Run: headless pygame with SDL's dummy video driver; simulated clock (each Clock.tick advances the game by its frame time, no real sleeping); random seed 0; keys injected as events and as key.get_pressed() state; no mouse input.
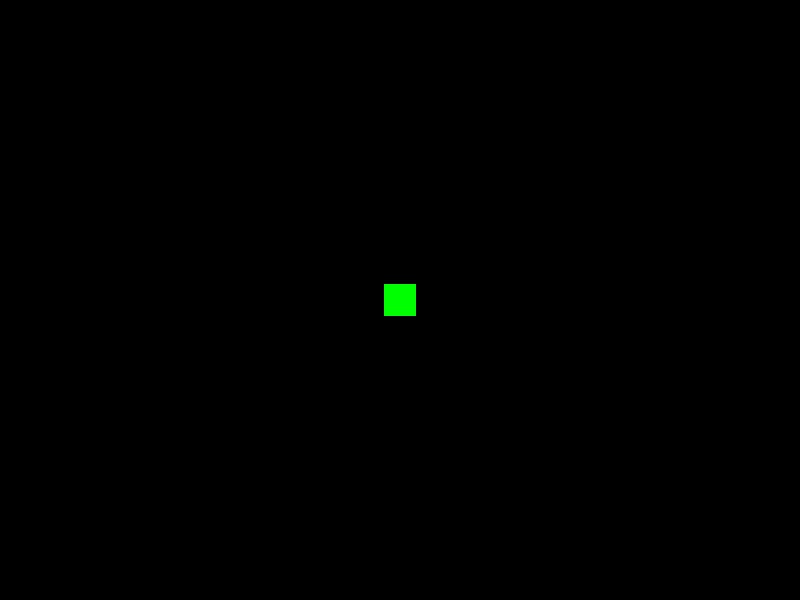
Frame 1 of 4 · flips 1–60 · no input
Frame 2 of 4 · flips 61–180 · tapped SPACE, RETURN · held RIGHT (→), D · screen unchanged from frame 1, image omitted
Frame 3 of 4 · flips 181–300 · held DOWN (↓), S · screen unchanged from frame 2, image omitted
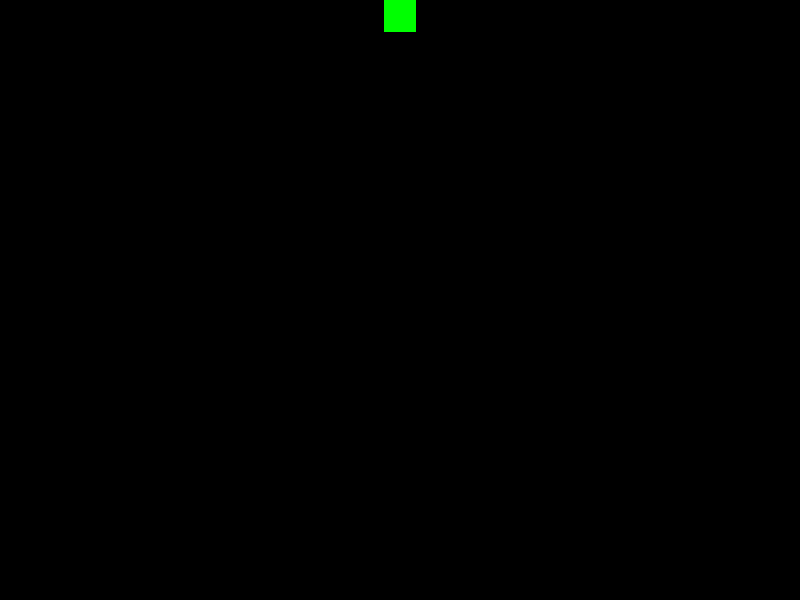
Frame 4 of 4 · flips 301–420 · held LEFT (←), A, UP (↑), W

The pygame program that drew these frames:

import pygame

# Initialize and create a world surface larger than the display
pygame.init()
SCREEN_WIDTH, SCREEN_HEIGHT = 800, 600
WORLD_WIDTH, WORLD_HEIGHT = 1600, 1200
screen = pygame.display.set_mode((SCREEN_WIDTH, SCREEN_HEIGHT))
world_surf = pygame.Surface((WORLD_WIDTH, WORLD_HEIGHT))
# ... (Fill world_surf with background/objects)

# Camera state
camera_pos = pygame.Vector2(0, 0)
player = pygame.Rect(WORLD_WIDTH//2, WORLD_HEIGHT//2, 32, 32)
speed = 5

running = True
while running:
    # 1. Update (Player moves in World Space)
    keys = pygame.key.get_pressed()
    if keys[pygame.K_w]: player.y -= speed
    # ... (other directions)
    
    # 2. Update Camera (Follow player, center-screen)
    camera_pos.x = player.centerx - SCREEN_WIDTH // 2
    camera_pos.y = player.centery - SCREEN_HEIGHT // 2
    # Clamp camera to boundaries
    camera_pos.x = max(0, min(camera_pos.x, WORLD_WIDTH - SCREEN_WIDTH))
    camera_pos.y = max(0, min(camera_pos.y, WORLD_HEIGHT - SCREEN_HEIGHT))

    # 3. Draw (Offset everything by -camera_pos)
    screen.fill((0, 0, 0))
    screen.blit(world_surf, (-camera_pos.x, -camera_pos.y))
    # Draw player (player rect is in world space, sub camera_pos)
    pygame.draw.rect(screen, (0, 255, 0), player.move(-camera_pos.x, -camera_pos.y))
    pygame.display.flip()
